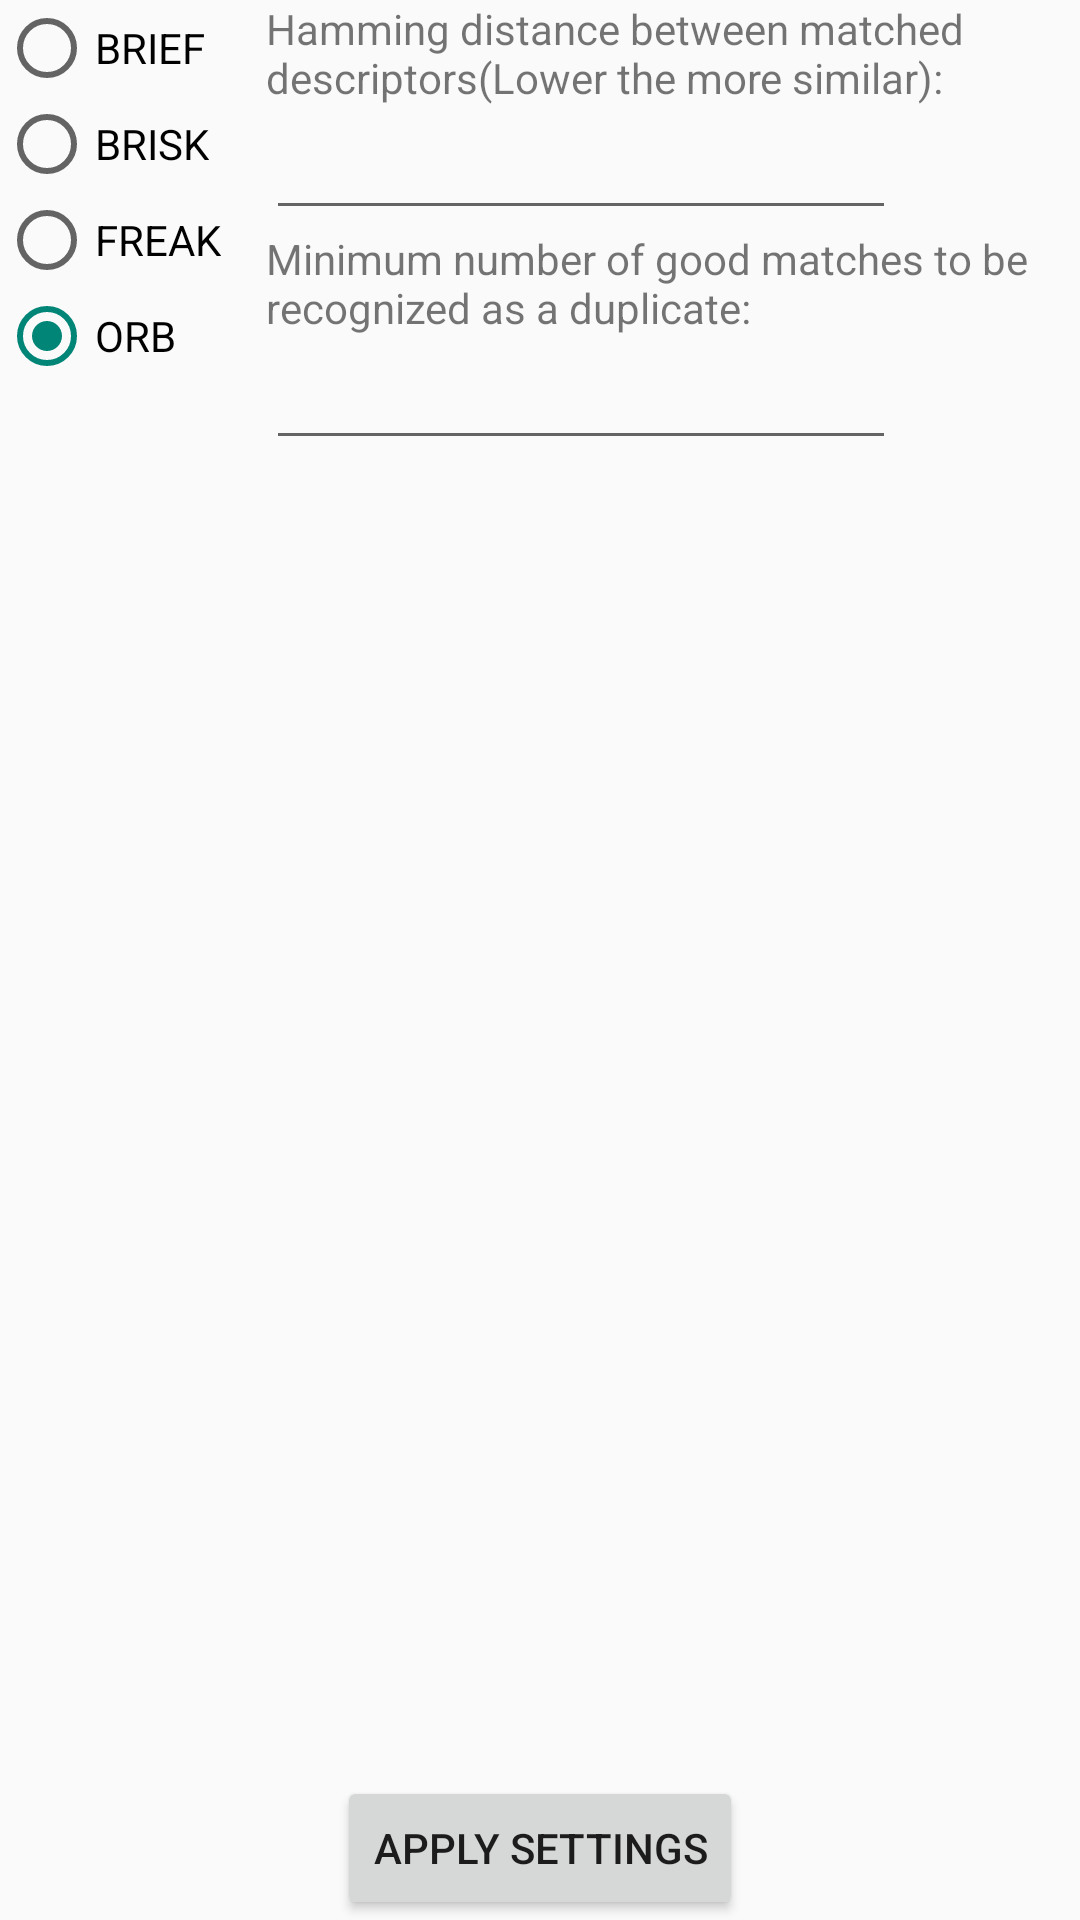

Write the Android layout XML for this screen, with the resource values it uses.
<!-- AndroidManifest.xml: application theme Theme.AppCompat.Light -->
<!-- res/layout/activity_settings.xml -->
<RelativeLayout xmlns:android="http://schemas.android.com/apk/res/android"
    xmlns:tools="http://schemas.android.com/tools"
    android:layout_width="match_parent"
    android:layout_height="match_parent"
    android:paddingBottom="@dimen/activity_vertical_margin"
    android:paddingLeft="@dimen/activity_horizontal_margin"
    android:paddingRight="@dimen/activity_horizontal_margin"
    android:paddingTop="@dimen/activity_vertical_margin"
    tools:context=".Settings" >

    <ScrollView
        android:id="@+id/scrollView1"
        android:layout_width="wrap_content"
        android:layout_height="match_parent" >

        <RadioGroup
            android:id="@+id/radioGroup1"
            android:layout_width="wrap_content"
            android:layout_height="wrap_content" >

            <RadioButton
                android:id="@+id/radio0"
                android:layout_width="wrap_content"
                android:layout_height="wrap_content"
                android:checked="true"
                android:text="@string/brief" />

            <RadioButton
                android:id="@+id/radio1"
                android:layout_width="wrap_content"
                android:layout_height="wrap_content"
                android:text="@string/brisk" />

            <RadioButton
                android:id="@+id/radio2"
                android:layout_width="wrap_content"
                android:layout_height="wrap_content"
                android:text="@string/freak" />

            <RadioButton
                android:id="@+id/radio3"
                android:layout_width="wrap_content"
                android:layout_height="wrap_content"
                android:checked="true"
                android:text="@string/orb" />
        </RadioGroup>
    </ScrollView>

    <Button
        android:id="@+id/button1"
        android:layout_width="wrap_content"
        android:layout_height="wrap_content"
        android:layout_alignParentBottom="true"
        android:layout_centerHorizontal="true"
        android:text="@string/Apply" />

    <EditText
        android:id="@+id/editText1"
        android:layout_width="wrap_content"
        android:layout_height="wrap_content"
        android:layout_alignLeft="@+id/textView1"
        android:layout_below="@+id/textView1"
        android:ems="10"
        android:inputType="number" />

    <TextView
        android:id="@+id/textView1"
        android:layout_width="wrap_content"
        android:layout_height="wrap_content"
        android:layout_alignTop="@+id/scrollView1"
        android:layout_marginLeft="15dp"
        android:layout_toRightOf="@+id/scrollView1"
        android:text="@string/min_dist" />

    <EditText
        android:id="@+id/editText2"
        android:layout_width="wrap_content"
        android:layout_height="wrap_content"
        android:layout_alignLeft="@+id/textView2"
        android:layout_below="@+id/textView2"
        android:ems="10"
        android:inputType="number" />

    <TextView
        android:id="@+id/textView2"
        android:layout_width="wrap_content"
        android:layout_height="wrap_content"
        android:layout_below="@+id/editText1"
        android:layout_marginLeft="15dp"
        android:layout_toRightOf="@+id/scrollView1"
        android:text="@string/min_dup" />

</RelativeLayout>
<!-- resources referenced by this layout -->
<resources>
  <string name="Apply">Apply Settings</string>
  <string name="brief">BRIEF</string>
  <string name="brisk">BRISK</string>
  <string name="freak">FREAK</string>
  <string name="min_dist">Hamming distance between matched descriptors(Lower the more similar):</string>
  <string name="min_dup">Minimum number of good matches to be recognized as a duplicate:</string>
  <string name="orb">ORB</string>
</resources>
